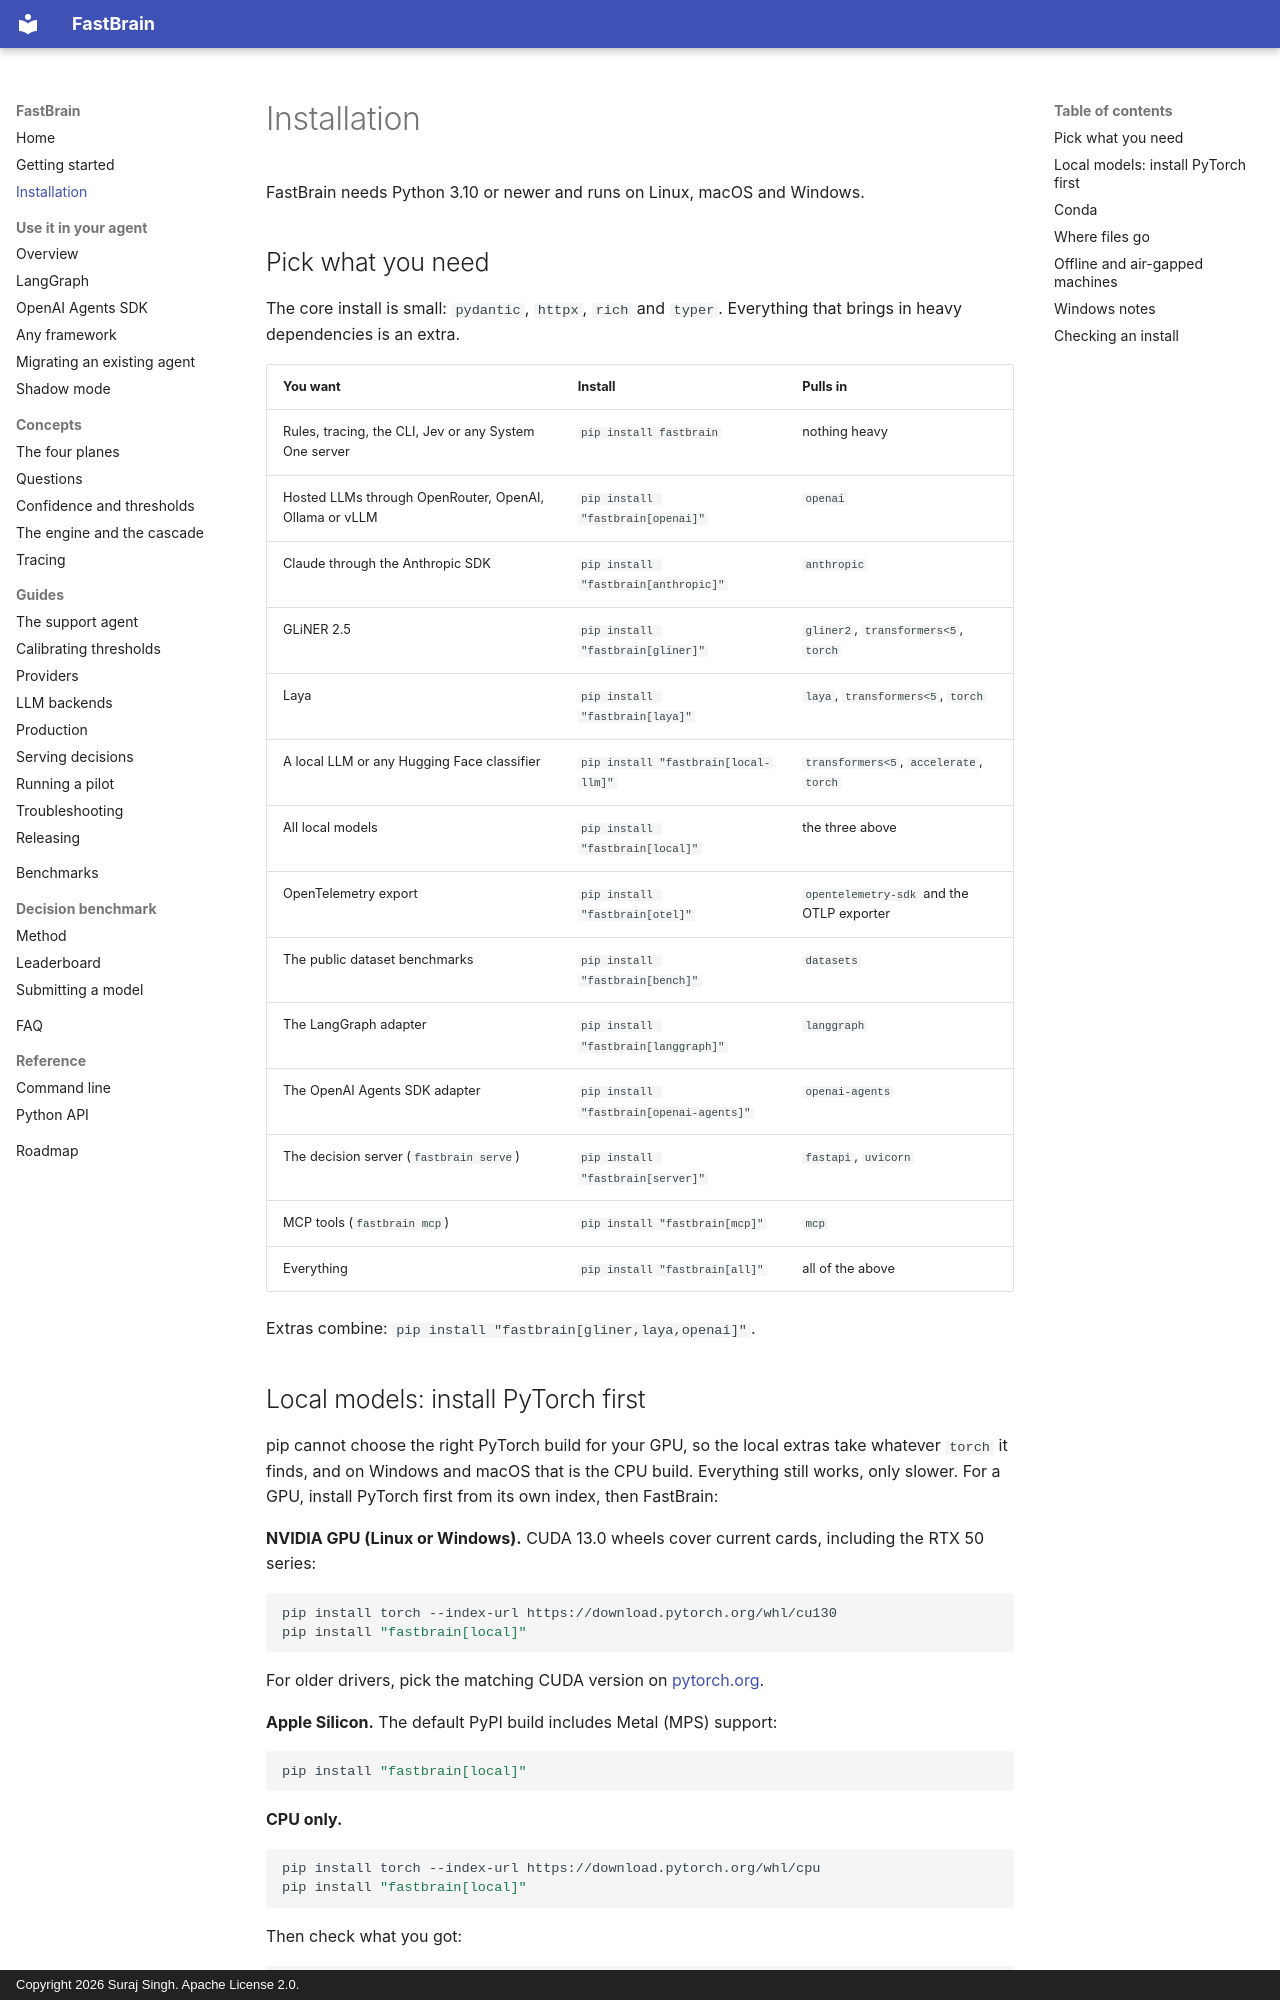

repository: surajsingh4507-del/FastBrain · page: guides/installation/index.html · generator: mkdocs · copyright: Copyright 2026 Suraj Singh. Apache License 2.0.

# Installation

FastBrain needs Python 3.10 or newer and runs on Linux, macOS and Windows.

## Pick what you need

The core install is small: `pydantic`, `httpx`, `rich` and `typer`. Everything
that brings in heavy dependencies is an extra.

| You want | Install | Pulls in |
|---|---|---|
| Rules, tracing, the CLI, Jev or any System One server | `pip install fastbrain` | nothing heavy |
| Hosted LLMs through OpenRouter, OpenAI, Ollama or vLLM | `pip install "fastbrain[openai]"` | `openai` |
| Claude through the Anthropic SDK | `pip install "fastbrain[anthropic]"` | `anthropic` |
| GLiNER 2.5 | `pip install "fastbrain[gliner]"` | `gliner2`, `transformers<5`, `torch` |
| Laya | `pip install "fastbrain[laya]"` | `laya`, `transformers<5`, `torch` |
| A local LLM or any Hugging Face classifier | `pip install "fastbrain[local-llm]"` | `transformers<5`, `accelerate`, `torch` |
| All local models | `pip install "fastbrain[local]"` | the three above |
| OpenTelemetry export | `pip install "fastbrain[otel]"` | `opentelemetry-sdk` and the OTLP exporter |
| The public dataset benchmarks | `pip install "fastbrain[bench]"` | `datasets` |
| The LangGraph adapter | `pip install "fastbrain[langgraph]"` | `langgraph` |
| The OpenAI Agents SDK adapter | `pip install "fastbrain[openai-agents]"` | `openai-agents` |
| The decision server (`fastbrain serve`) | `pip install "fastbrain[server]"` | `fastapi`, `uvicorn` |
| MCP tools (`fastbrain mcp`) | `pip install "fastbrain[mcp]"` | `mcp` |
| Everything | `pip install "fastbrain[all]"` | all of the above |

Extras combine: `pip install "fastbrain[gliner,laya,openai]"`.
